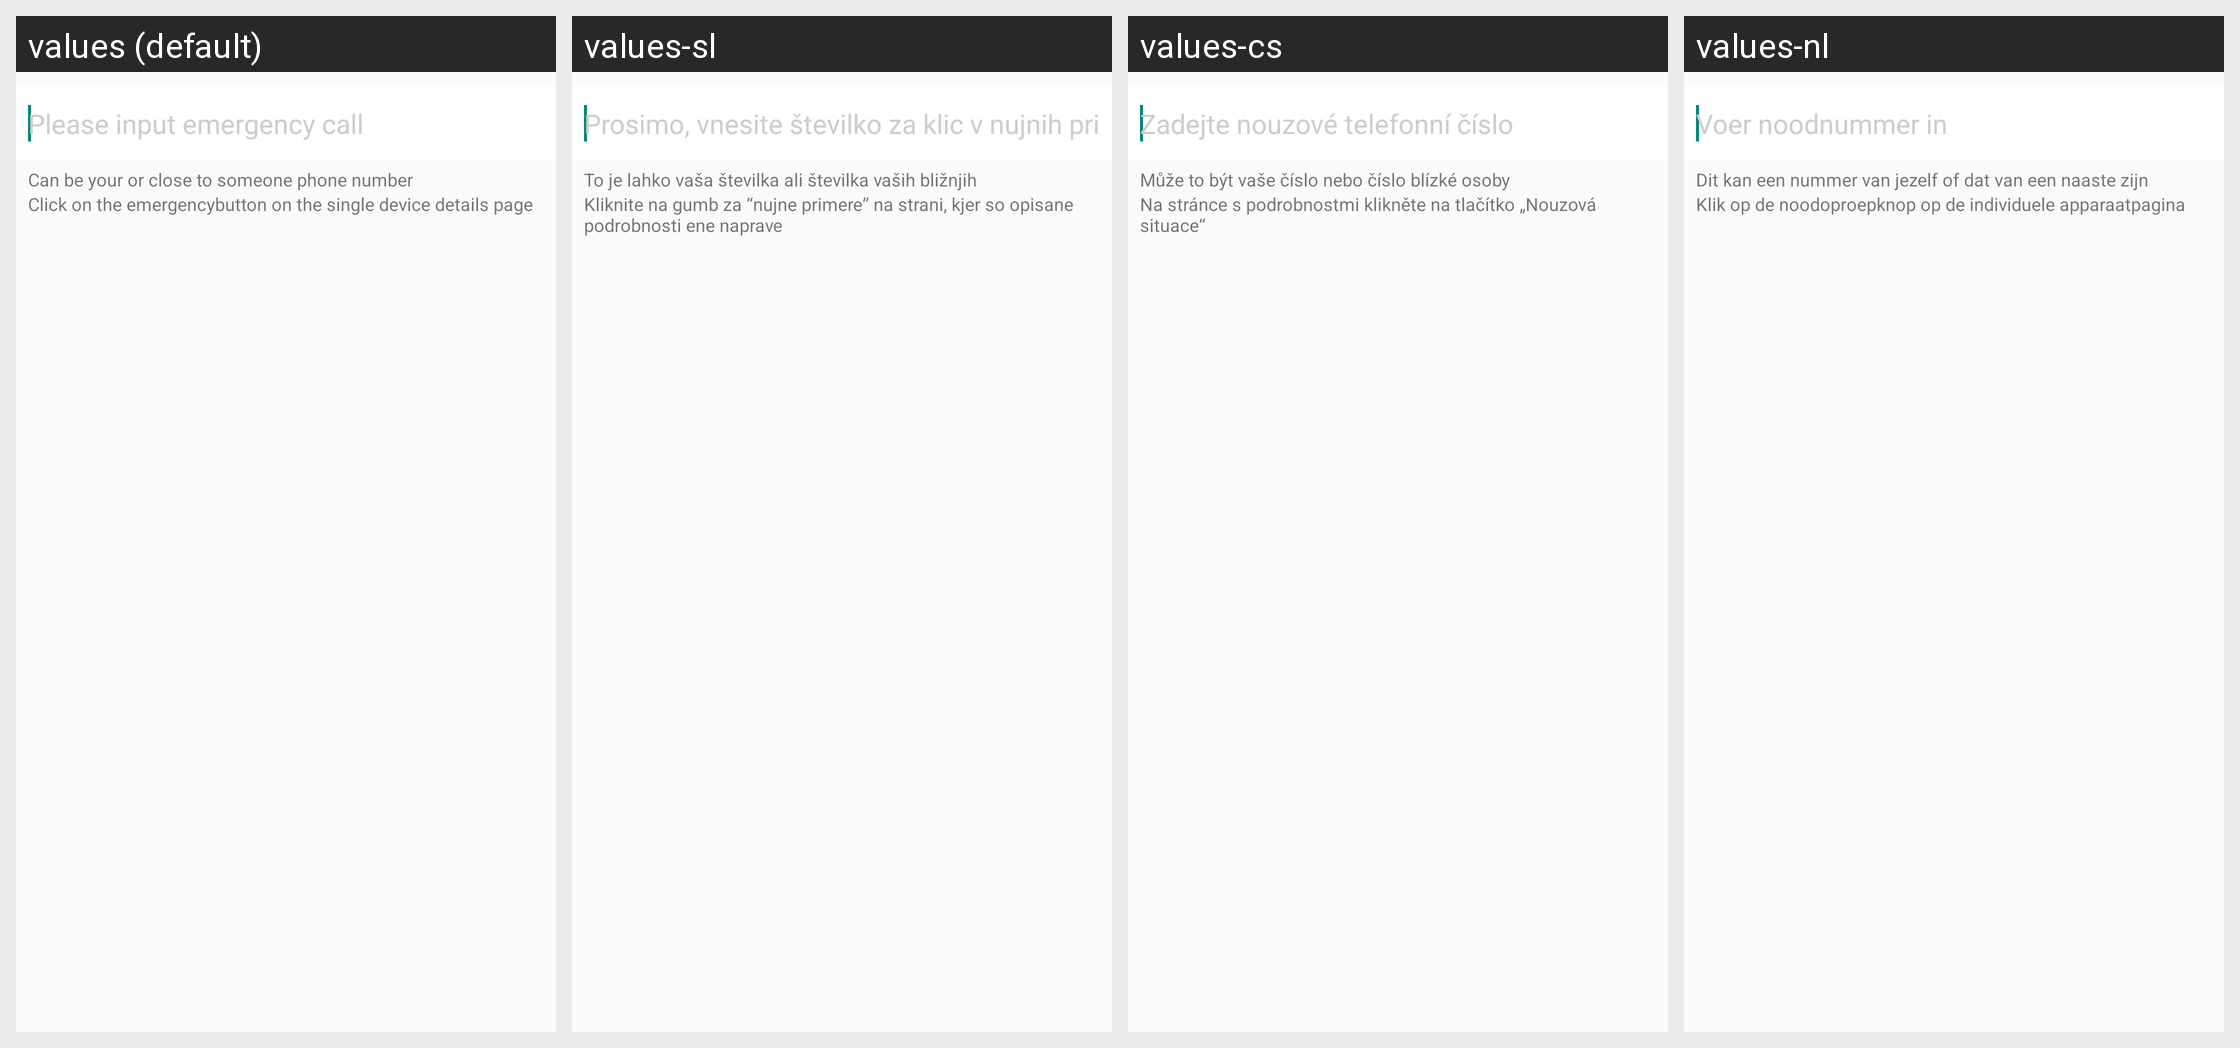

Here is an Android app screen in its default locale and in the app's own translations. Write out the translated-string differences for the strings that appear on this screen.
Android screen res/layout/activity_emergency_edit.xml rendered under 4 locales, left to right: values (default), values-sl, values-cs, values-nl. Device: Nexus 5 (rendered at 1080×1920; each locale shown at half size, 540×960, under a caption strip naming it); theme AppTheme.
Other locales in the repository, not shown: values-de, values-en, values-es, values-fi, values-fr, values-it, values-zh.
Strings drawn on this screen, with the default value and each locale's value (text and hints the layout hard-codes, and strings that could not be matched under every locale, appear in the picture but are not listed):

please_input_emergency_call
  values: Please input emergency call
  values-sl: Prosimo, vnesite številko za klic v nujnih primerih
  values-cs: Zadejte nouzové telefonní číslo
  values-nl: Voer noodnummer in

emergency_desc_first
  values: Can be your or close to someone phone number
  values-sl: To je lahko vaša številka ali številka vaših bližnjih
  values-cs: Může to být vaše číslo nebo číslo blízké osoby
  values-nl: Dit kan een nummer van jezelf of dat van een naaste zijn

emergency_desc_second
  values: Click on the emergencybutton on the single device details page
  values-sl: Kliknite na gumb za “nujne primere” na strani, kjer so opisane podrobnosti ene naprave
  values-cs: Na stránce s podrobnostmi klikněte na tlačítko „Nouzová situace“
  values-nl: Klik op de noodoproepknop op de individuele apparaatpagina
